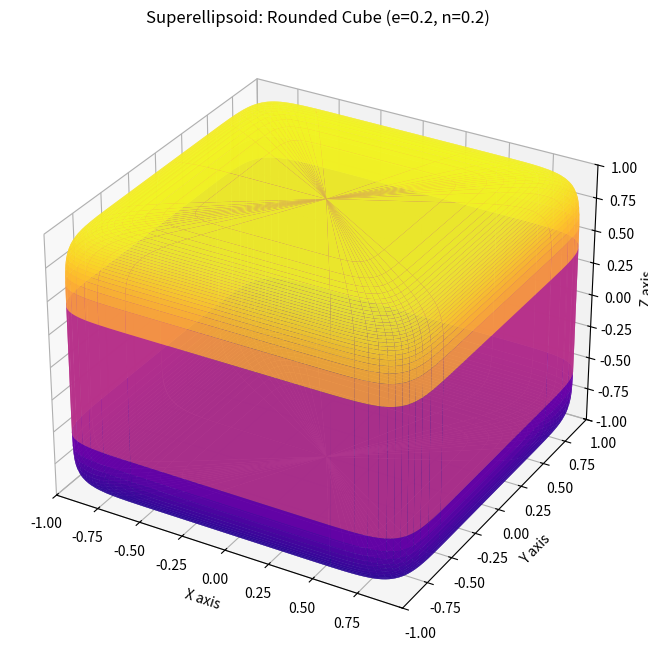
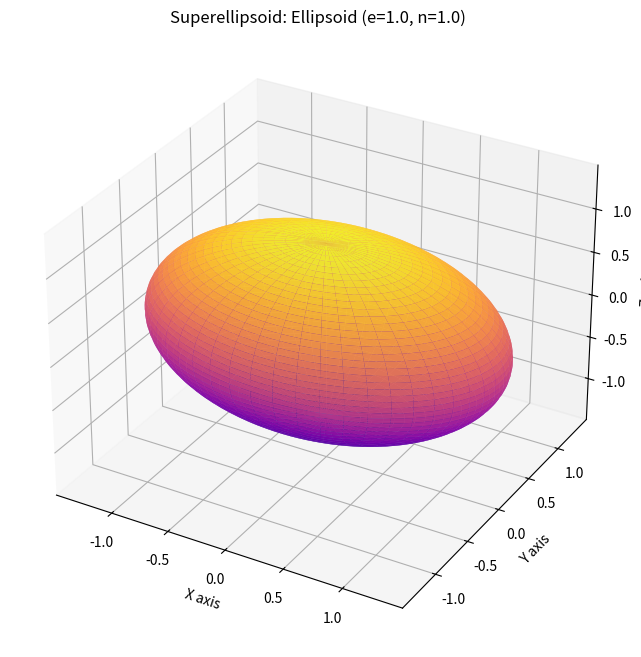
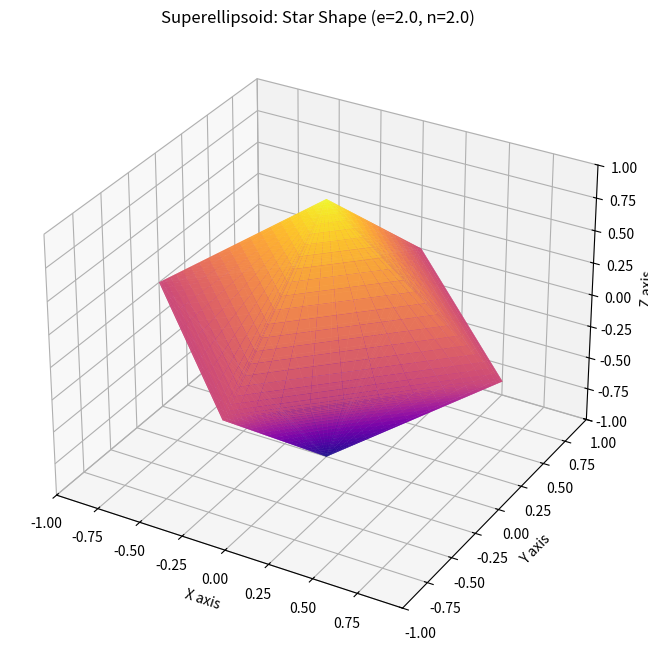
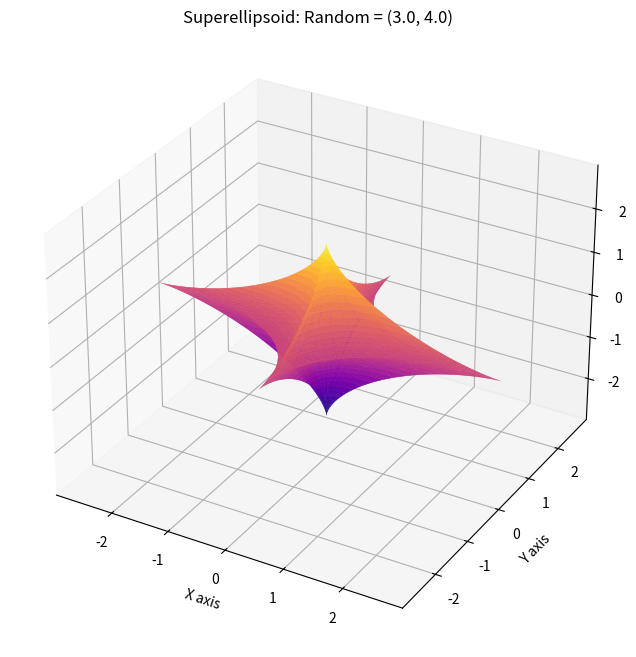
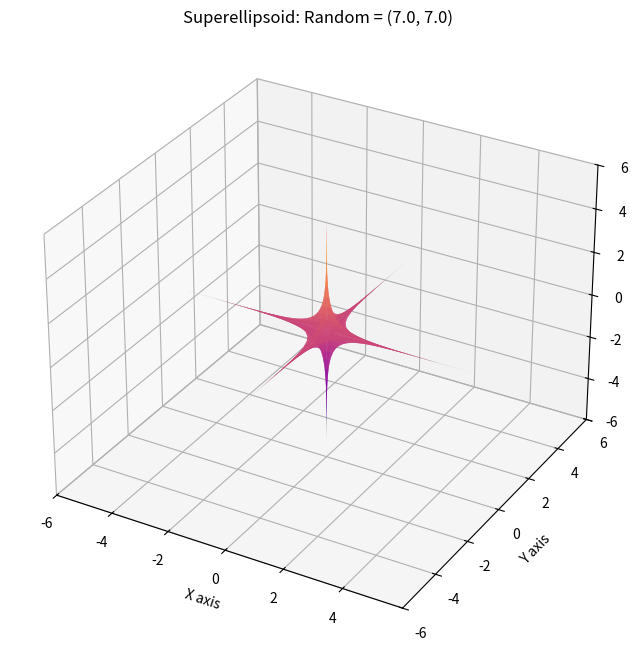

Write Python code to recreate these figures, in order.
import numpy as np
import matplotlib.pyplot as plt

def sgn(x):
    return np.sign(x)

def create_superellipsoid(a, b, c, e, n, u_res=100, v_res=100):
    u = np.linspace(-np.pi, np.pi, u_res)
    v = np.linspace(-np.pi / 2, np.pi / 2, v_res)
    
    u, v = np.meshgrid(u, v)

    x = a * (sgn(np.cos(v)) * np.abs(np.cos(v))**e) * (sgn(np.cos(u)) * np.abs(np.cos(u))**n)
    y = b * (sgn(np.cos(v)) * np.abs(np.cos(v))**e) * (sgn(np.sin(u)) * np.abs(np.sin(u))**n)
    z = c * (sgn(np.sin(v)) * np.abs(np.sin(v))**e)
    
    return x, y, z

def plot_3d_shape(x, y, z, title="Superellipsoid"):
    fig = plt.figure(figsize=(10, 8))
    ax = fig.add_subplot(111, projection='3d')
    
    ax.plot_surface(x, y, z, cmap='plasma', edgecolor='none', alpha=0.9)
    
    ax.set_xlabel('X axis')
    ax.set_ylabel('Y axis')
    ax.set_zlabel('Z axis')
    ax.set_title(title)
    
    max_range = np.array([x.max()-x.min(), y.max()-y.min(), z.max()-z.min()]).max() / 2.0
    mid_x = (x.max()+x.min()) * 0.5
    mid_y = (y.max()+y.min()) * 0.5
    mid_z = (z.max()+z.min()) * 0.5
    ax.set_xlim(mid_x - max_range, mid_x + max_range)
    ax.set_ylim(mid_y - max_range, mid_y + max_range)
    ax.set_zlim(mid_z - max_range, mid_z + max_range)
    
    plt.show()

if __name__ == '__main__':
    radii_cube = (1, 1, 1)
    shape_params_cube = (0.2, 0.2) # (e, n)
    x_cube, y_cube, z_cube = create_superellipsoid(*radii_cube, *shape_params_cube)
    plot_3d_shape(x_cube, y_cube, z_cube, title="Superellipsoid: Rounded Cube (e=0.2, n=0.2)")

    radii_ellipsoid = (1.5, 1, 1) # a, b, c
    shape_params_ellipsoid = (1.0, 1.0) # (e, n)
    x_ell, y_ell, z_ell = create_superellipsoid(*radii_ellipsoid, *shape_params_ellipsoid)
    plot_3d_shape(x_ell, y_ell, z_ell, title="Superellipsoid: Ellipsoid (e=1.0, n=1.0)")
    
    radii_star = (1, 1, 1)
    shape_params_star = (2.0, 2.0) # (e, n)
    x_star, y_star, z_star = create_superellipsoid(*radii_star, *shape_params_star)
    plot_3d_shape(x_star, y_star, z_star, title="Superellipsoid: Star Shape (e=2.0, n=2.0)")

    radii_star = (3, 2, 2)
    shape_params_star = (3.0, 4.0) # (e, n)
    x_star, y_star, z_star = create_superellipsoid(*radii_star, *shape_params_star)
    plot_3d_shape(x_star, y_star, z_star, title="Superellipsoid: Random = (3.0, 4.0)")

    radii_star = (5, 5, 6)
    shape_params_star = (7.0, 7.0) # (e, n)
    x_star, y_star, z_star = create_superellipsoid(*radii_star, *shape_params_star)
    plot_3d_shape(x_star, y_star, z_star, title="Superellipsoid: Random = (7.0, 7.0)")